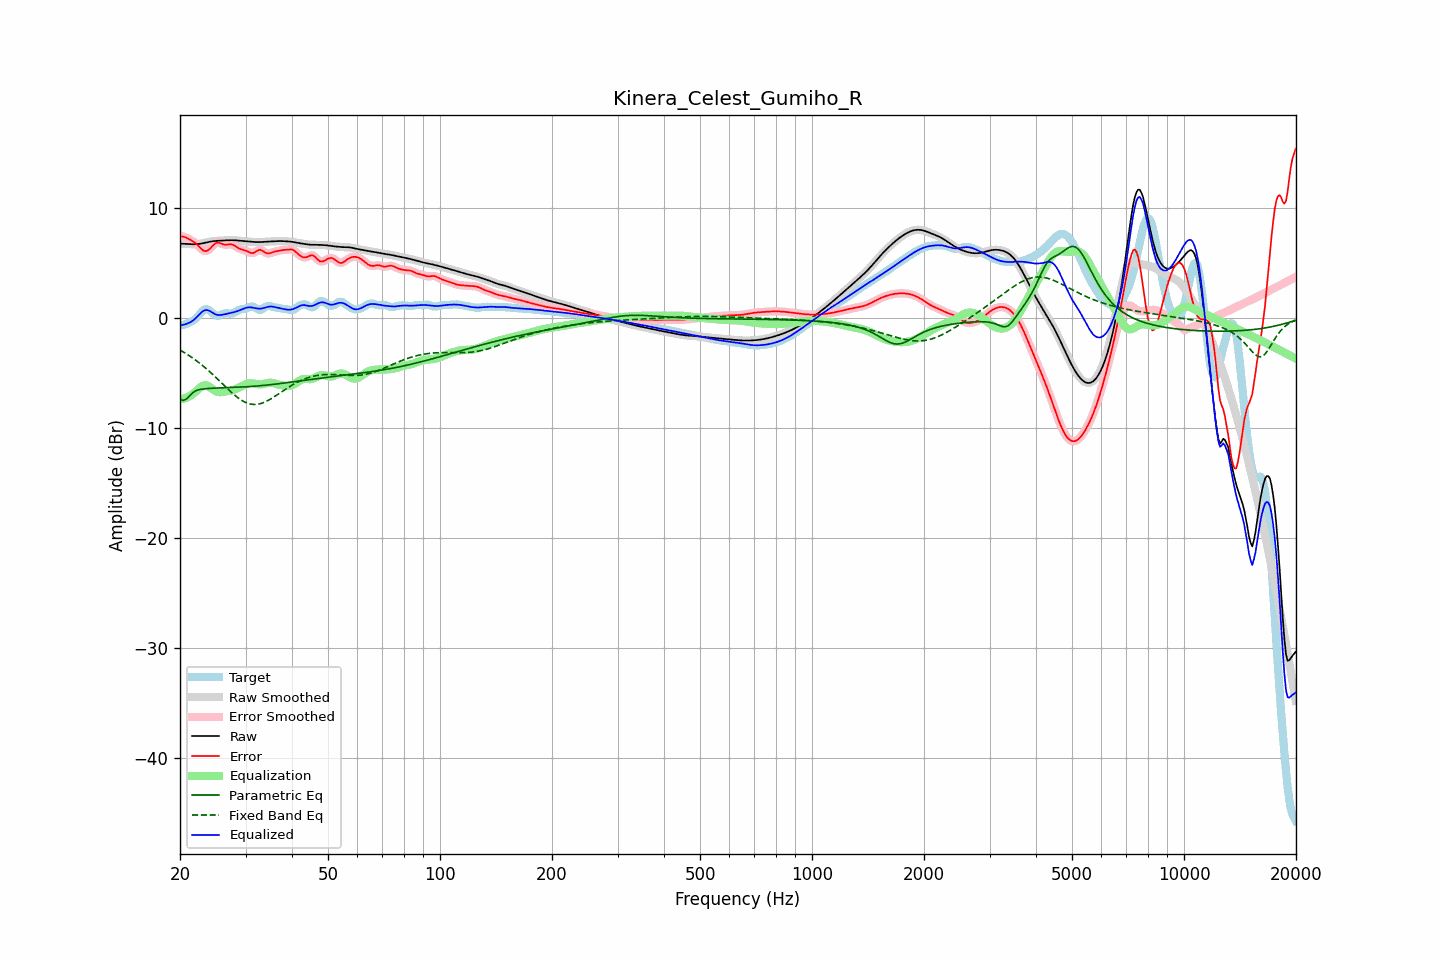

Values plotted in this chart, from the file beside it:
frequency, raw, error, smoothed, error_smoothed, equalization, parametric_eq, fixed_band_eq, equalized_raw, equalized_smoothed, target
20.00, 6.73, 7.43, 6.73, 7.43, -7.43, -7.40, -2.94, -0.70, -0.70, -0.70
20.20, 6.73, 7.40, 6.73, 7.40, -7.40, -7.46, -3.02, -0.67, -0.68, -0.67
20.40, 6.72, 7.37, 6.72, 7.37, -7.37, -7.52, -3.11, -0.64, -0.65, -0.65
20.61, 6.72, 7.34, 6.72, 7.33, -7.32, -7.45, -3.19, -0.61, -0.61, -0.62
20.81, 6.71, 7.26, 6.71, 7.26, -7.27, -7.39, -3.28, -0.56, -0.56, -0.55
21.02, 6.70, 7.19, 6.70, 7.19, -7.20, -7.24, -3.38, -0.50, -0.50, -0.49
21.23, 6.69, 7.11, 6.69, 7.12, -7.13, -7.09, -3.47, -0.44, -0.44, -0.43
21.44, 6.68, 7.04, 6.68, 7.04, -7.04, -6.95, -3.57, -0.36, -0.36, -0.36
21.66, 6.68, 6.95, 6.68, 6.95, -6.94, -6.81, -3.67, -0.26, -0.26, -0.27
21.87, 6.68, 6.86, 6.68, 6.85, -6.82, -6.71, -3.78, -0.14, -0.14, -0.18
22.09, 6.68, 6.73, 6.68, 6.73, -6.68, -6.62, -3.88, 0.00, 0.00, -0.05
22.31, 6.70, 6.59, 6.70, 6.59, -6.55, -6.58, -3.99, 0.15, 0.15, 0.11
22.54, 6.71, 6.43, 6.71, 6.43, -6.41, -6.53, -4.10, 0.30, 0.30, 0.28
22.76, 6.74, 6.29, 6.74, 6.28, -6.29, -6.51, -4.22, 0.44, 0.44, 0.45
22.99, 6.76, 6.15, 6.76, 6.16, -6.20, -6.48, -4.34, 0.56, 0.57, 0.61
23.22, 6.80, 6.08, 6.80, 6.08, -6.14, -6.47, -4.46, 0.65, 0.65, 0.72
23.45, 6.83, 6.05, 6.83, 6.06, -6.13, -6.45, -4.58, 0.70, 0.70, 0.78
23.69, 6.86, 6.09, 6.86, 6.10, -6.17, -6.44, -4.71, 0.69, 0.69, 0.77
23.92, 6.89, 6.19, 6.89, 6.19, -6.25, -6.43, -4.84, 0.65, 0.65, 0.71
24.16, 6.92, 6.33, 6.92, 6.33, -6.35, -6.42, -4.97, 0.57, 0.57, 0.60
24.40, 6.95, 6.48, 6.95, 6.49, -6.46, -6.41, -5.10, 0.48, 0.48, 0.46
24.65, 6.96, 6.64, 6.96, 6.64, -6.57, -6.40, -5.24, 0.39, 0.39, 0.32
24.89, 6.98, 6.76, 6.98, 6.75, -6.66, -6.39, -5.38, 0.32, 0.32, 0.22
25.14, 6.99, 6.81, 6.99, 6.81, -6.72, -6.39, -5.52, 0.27, 0.27, 0.18
25.39, 7.00, 6.83, 7.00, 6.82, -6.76, -6.38, -5.66, 0.24, 0.24, 0.17
25.65, 7.01, 6.77, 7.01, 6.78, -6.77, -6.37, -5.80, 0.24, 0.24, 0.23
25.91, 7.02, 6.72, 7.02, 6.72, -6.75, -6.37, -5.94, 0.26, 0.26, 0.30
26.16, 7.02, 6.66, 7.02, 6.67, -6.73, -6.36, -6.08, 0.29, 0.29, 0.36
26.43, 7.03, 6.63, 7.03, 6.64, -6.71, -6.36, -6.23, 0.32, 0.32, 0.40
26.69, 7.04, 6.64, 7.04, 6.64, -6.69, -6.35, -6.37, 0.35, 0.35, 0.40
26.96, 7.05, 6.66, 7.05, 6.66, -6.66, -6.35, -6.51, 0.39, 0.39, 0.39
27.23, 7.05, 6.68, 7.05, 6.67, -6.64, -6.34, -6.64, 0.42, 0.42, 0.38
27.50, 7.05, 6.67, 7.05, 6.67, -6.61, -6.34, -6.78, 0.45, 0.45, 0.38
27.77, 7.05, 6.63, 7.05, 6.62, -6.57, -6.33, -6.91, 0.48, 0.48, 0.42
28.05, 7.04, 6.55, 7.04, 6.55, -6.52, -6.33, -7.04, 0.52, 0.52, 0.49
28.33, 7.03, 6.45, 7.03, 6.45, -6.46, -6.32, -7.15, 0.57, 0.57, 0.58
28.62, 7.02, 6.36, 7.02, 6.36, -6.40, -6.32, -7.27, 0.62, 0.62, 0.66
28.90, 7.00, 6.28, 7.00, 6.28, -6.33, -6.31, -7.37, 0.68, 0.68, 0.72
29.19, 6.99, 6.22, 6.99, 6.23, -6.25, -6.30, -7.47, 0.74, 0.74, 0.76
29.48, 6.97, 6.18, 6.97, 6.18, -6.18, -6.30, -7.56, 0.80, 0.80, 0.79
29.78, 6.96, 6.14, 6.96, 6.14, -6.11, -6.29, -7.64, 0.85, 0.85, 0.81
30.08, 6.94, 6.10, 6.94, 6.09, -6.04, -6.28, -7.71, 0.90, 0.90, 0.85
30.38, 6.93, 6.03, 6.93, 6.02, -6.00, -6.27, -7.77, 0.94, 0.94, 0.90
30.68, 6.92, 5.95, 6.92, 5.95, -5.97, -6.26, -7.81, 0.95, 0.95, 0.97
30.99, 6.91, 5.89, 6.91, 5.90, -5.96, -6.25, -7.85, 0.95, 0.95, 1.01
31.30, 6.89, 5.87, 6.89, 5.88, -5.97, -6.24, -7.87, 0.93, 0.93, 1.02
31.61, 6.88, 5.91, 6.88, 5.91, -5.99, -6.23, -7.88, 0.90, 0.90, 0.98
31.93, 6.88, 5.99, 6.88, 5.99, -6.01, -6.22, -7.88, 0.87, 0.87, 0.89
32.24, 6.88, 6.08, 6.88, 6.08, -6.04, -6.20, -7.87, 0.84, 0.84, 0.80
32.57, 6.88, 6.16, 6.88, 6.15, -6.05, -6.19, -7.84, 0.82, 0.83, 0.72
32.89, 6.88, 6.17, 6.88, 6.16, -6.05, -6.18, -7.81, 0.83, 0.83, 0.71
33.22, 6.89, 6.12, 6.89, 6.11, -6.04, -6.16, -7.76, 0.85, 0.85, 0.77
33.55, 6.90, 6.03, 6.90, 6.03, -6.02, -6.15, -7.71, 0.88, 0.88, 0.87
33.89, 6.90, 5.92, 6.90, 5.93, -5.98, -6.14, -7.65, 0.92, 0.92, 0.98
34.23, 6.91, 5.86, 6.91, 5.87, -5.95, -6.12, -7.58, 0.97, 0.97, 1.05
34.57, 6.92, 5.84, 6.92, 5.85, -5.92, -6.11, -7.50, 1.00, 1.00, 1.08
34.92, 6.93, 5.87, 6.93, 5.87, -5.91, -6.09, -7.42, 1.02, 1.02, 1.06
35.27, 6.94, 5.92, 6.94, 5.92, -5.92, -6.07, -7.33, 1.02, 1.02, 1.02
35.62, 6.94, 5.97, 6.94, 5.97, -5.94, -6.06, -7.24, 1.00, 1.00, 0.97
35.97, 6.95, 6.02, 6.95, 6.01, -5.98, -6.04, -7.14, 0.97, 0.97, 0.94
... 635 more rows
